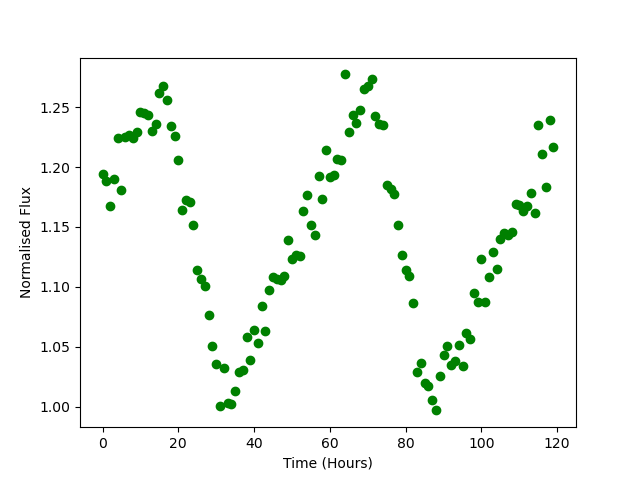

Data behind this chart, as committed beside it:
Time, Flux
0.0, 1.194
1.0, 1.188
2.0, 1.168
3.0, 1.19
4.0, 1.224
5.0, 1.18
6.0, 1.225
7.0, 1.227
8.0, 1.224
9.0, 1.229
10.0, 1.246
11.0, 1.245
12.0, 1.244
13.0, 1.23
14.0, 1.236
15.0, 1.262
16.0, 1.267
17.0, 1.256
18.0, 1.234
19.0, 1.226
20.0, 1.206
21.0, 1.164
22.0, 1.173
23.0, 1.171
24.0, 1.152
25.0, 1.114
26.0, 1.107
27.0, 1.101
28.0, 1.077
29.0, 1.051
30.0, 1.036
31.0, 1.001
32.0, 1.032
33.0, 1.003
34.0, 1.003
35.0, 1.013
36.0, 1.029
37.0, 1.031
38.0, 1.059
39.0, 1.039
40.0, 1.064
41.0, 1.053
42.0, 1.084
43.0, 1.064
44.0, 1.097
45.0, 1.108
46.0, 1.107
47.0, 1.106
48.0, 1.109
49.0, 1.139
50.0, 1.124
51.0, 1.127
52.0, 1.126
53.0, 1.163
54.0, 1.177
55.0, 1.152
56.0, 1.143
57.0, 1.193
58.0, 1.173
59.0, 1.214
... 60 more rows
